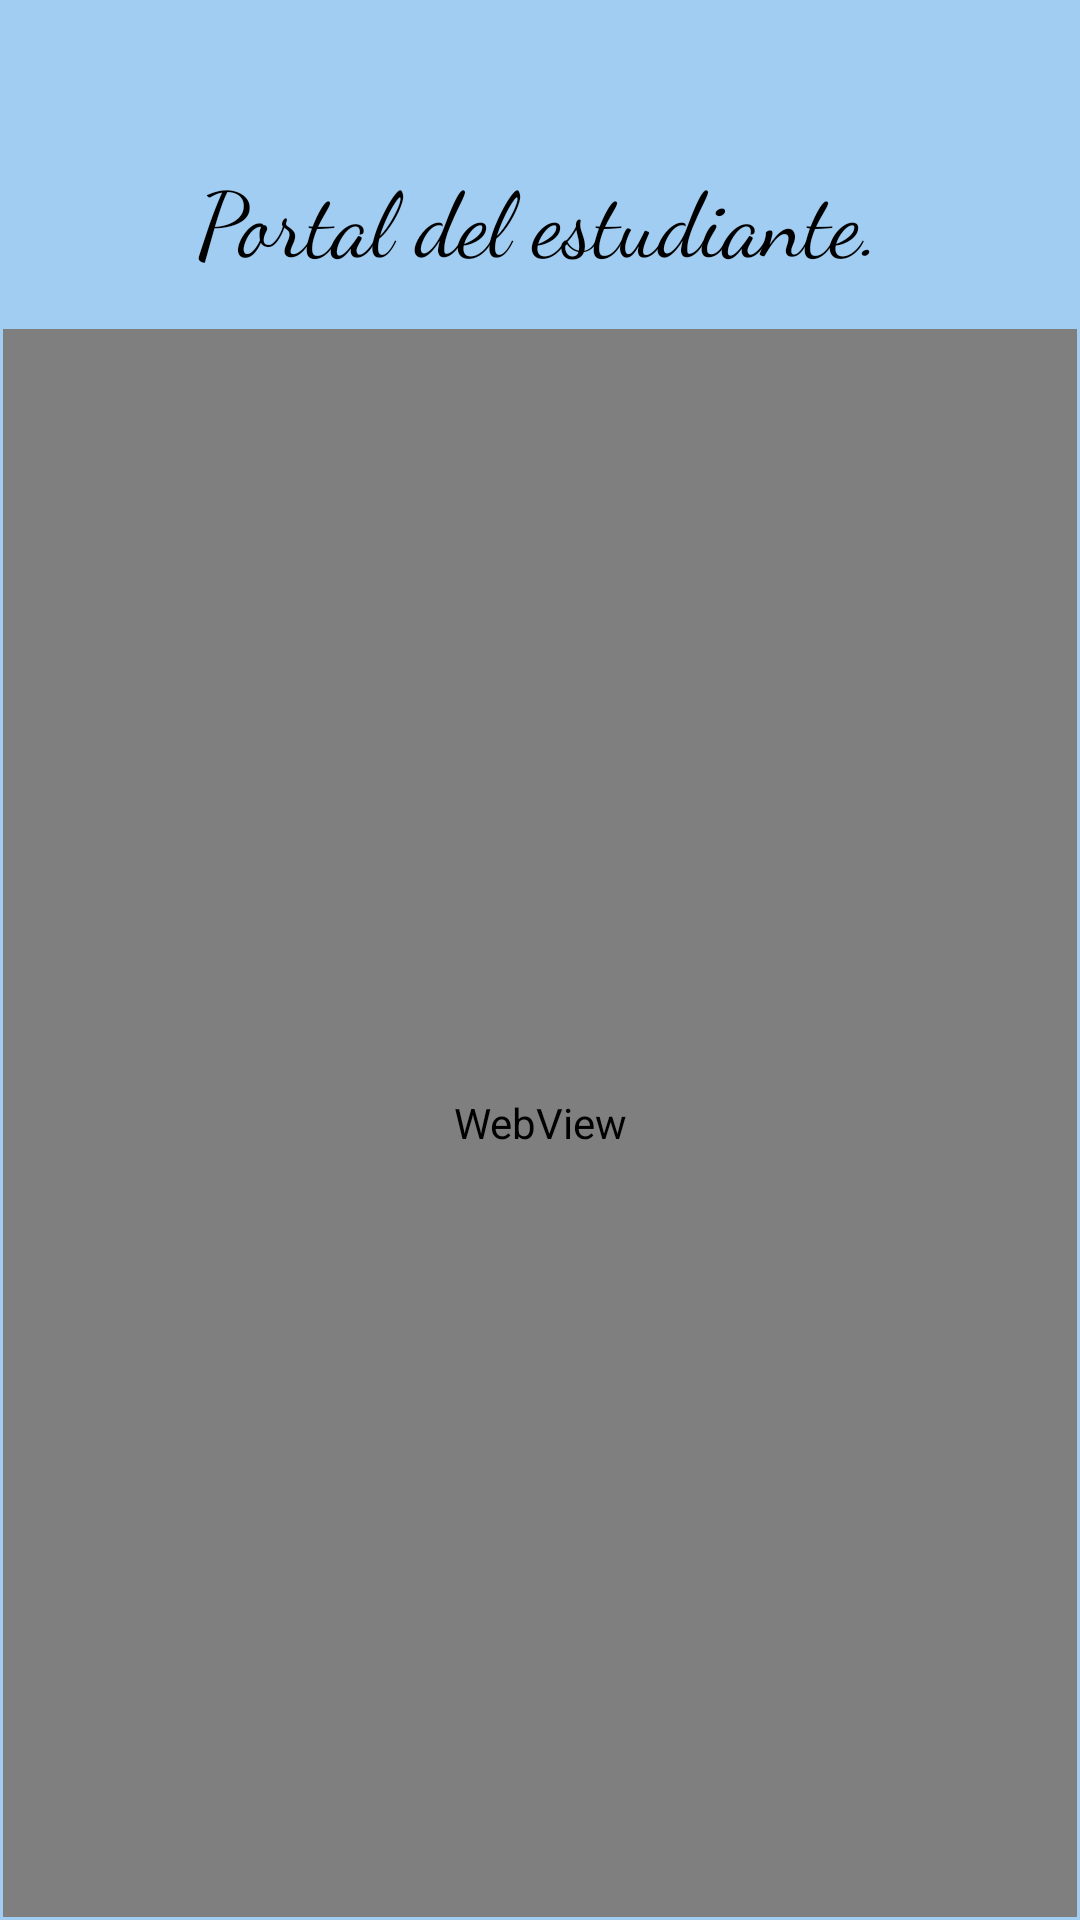

Android layout source for this screen:
<!-- AndroidManifest.xml: application theme Theme.Fragment_Android -->
<!-- res/layout/fragment_three.xml -->
<?xml version="1.0" encoding="utf-8"?>
<androidx.constraintlayout.widget.ConstraintLayout xmlns:android="http://schemas.android.com/apk/res/android"
    xmlns:app="http://schemas.android.com/apk/res-auto"
    xmlns:tools="http://schemas.android.com/tools"
    android:id="@+id/frameLayout"
    android:layout_width="match_parent"
    android:layout_height="match_parent"
    android:background="#A0CDF1"
    tools:context=".Fragment_One">

    <TextView
        android:id="@+id/textView2"
        android:layout_width="wrap_content"
        android:layout_height="wrap_content"
        android:layout_marginTop="52dp"
        android:layout_marginBottom="16dp"
        android:fontFamily="cursive"
        android:text="Portal del estudiante."
        android:textColor="#000000"
        android:textSize="30sp"
        app:layout_constraintBottom_toTopOf="@+id/webView"
        app:layout_constraintEnd_toEndOf="parent"
        app:layout_constraintHorizontal_bias="0.495"
        app:layout_constraintStart_toStartOf="parent"
        app:layout_constraintTop_toTopOf="parent" />

    <WebView
        android:id="@+id/webView"
        android:layout_width="0dp"
        android:layout_height="0dp"
        android:layout_marginStart="1dp"
        android:layout_marginEnd="1dp"
        android:layout_marginBottom="1dp"
        app:layout_constraintBottom_toBottomOf="parent"
        app:layout_constraintEnd_toEndOf="parent"
        app:layout_constraintStart_toStartOf="parent"
        app:layout_constraintTop_toBottomOf="@+id/textView2" />

</androidx.constraintlayout.widget.ConstraintLayout>
<!-- resources referenced by this layout -->
<resources>
  <style name="Theme.Fragment_Android" parent="Theme.MaterialComponents.DayNight.DarkActionBar">
          
          <item name="colorPrimary">@color/purple_500</item>
          <item name="colorPrimaryVariant">@color/purple_700</item>
          <item name="colorOnPrimary">@color/white</item>
          
          <item name="colorSecondary">@color/teal_200</item>
          <item name="colorSecondaryVariant">@color/teal_700</item>
          <item name="colorOnSecondary">@color/black</item>
          
          <item name="android:statusBarColor" tools:targetApi="l">?attr/colorPrimaryVariant</item>
          
      </style>
  <!-- not gathered from this repository: default colours our renderer supplied (Android Studio template values) -->
  <color name="purple_500">#FF6200EE</color>
  <color name="purple_700">#FF3700B3</color>
  <color name="teal_200">#FF03DAC5</color>
  <color name="teal_700">#FF018786</color>
  <color name="black">#FF000000</color>
  <color name="white">#FFFFFFFF</color>
</resources>
